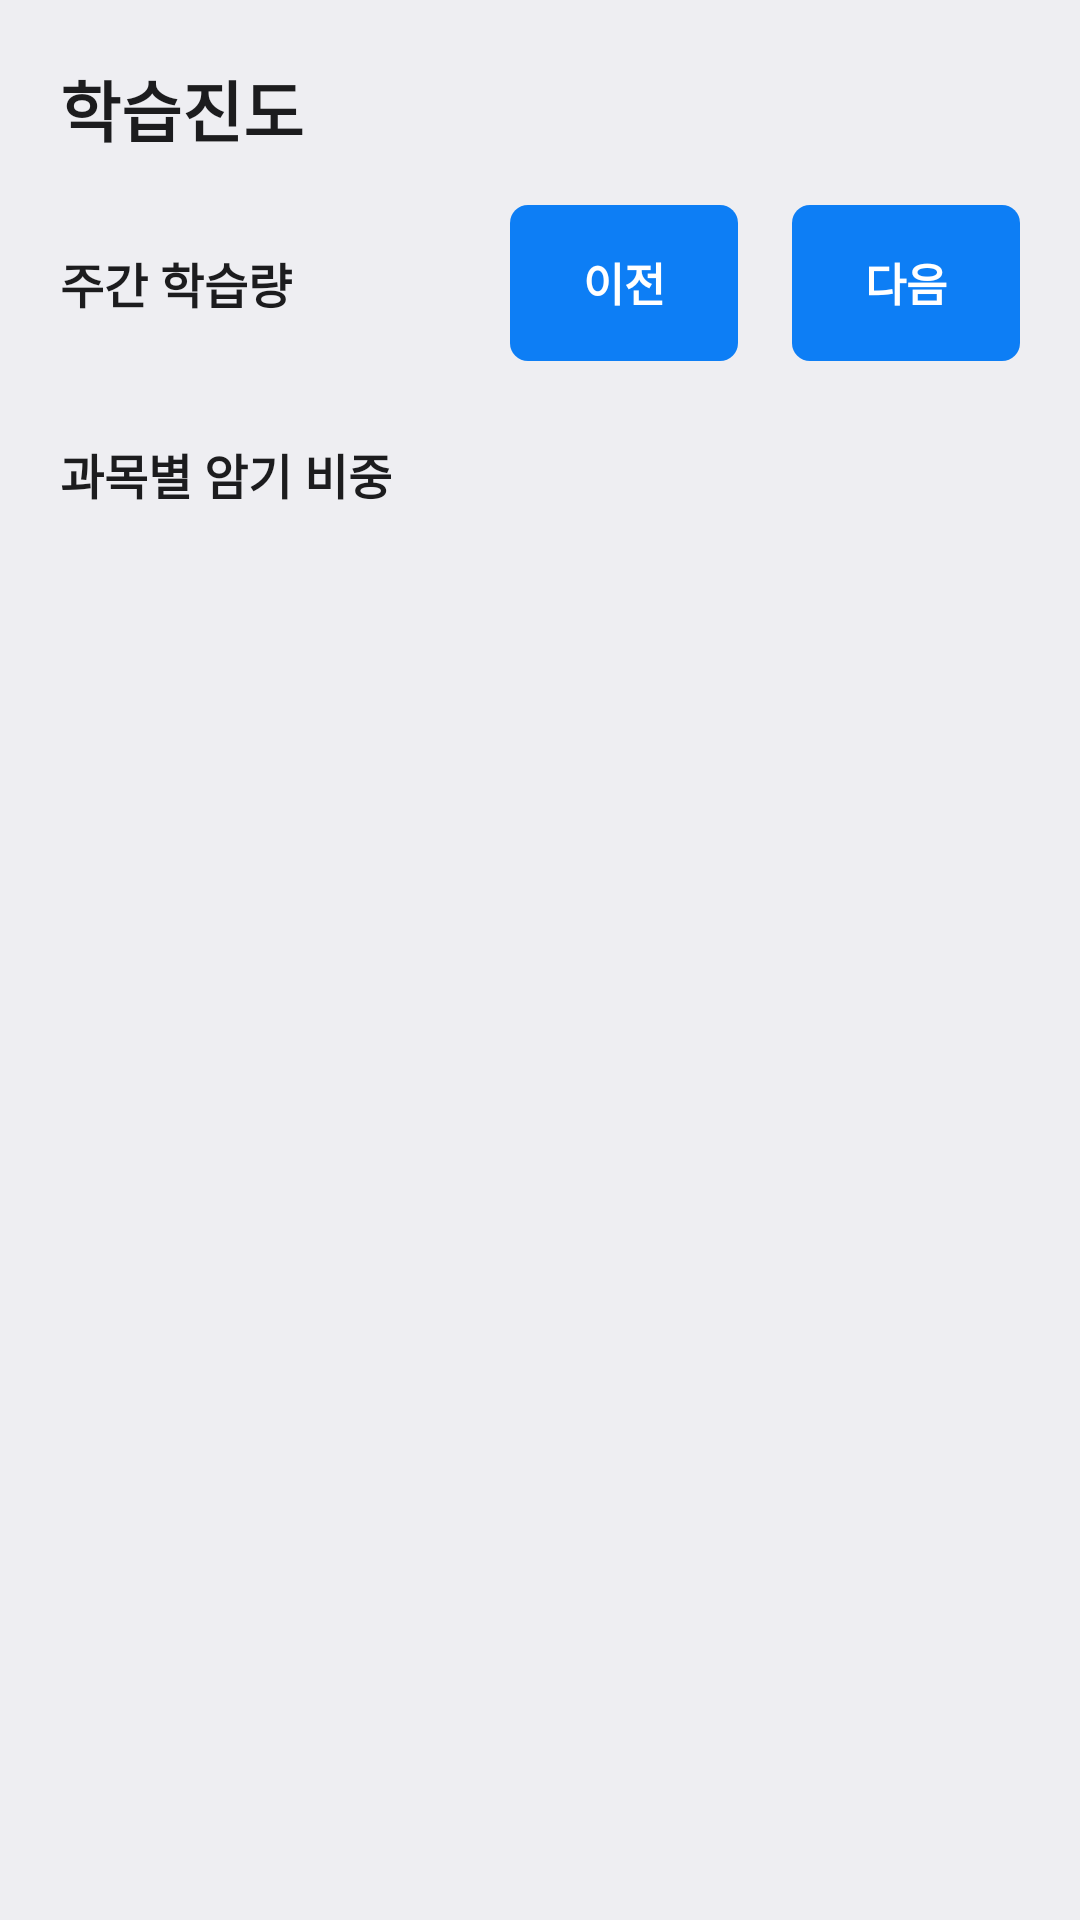

Here is an Android app screen rendered from its layout file. Give the layout XML and the strings, colors and styles it references.
<!-- AndroidManifest.xml: application theme Theme.AdminMemo -->
<!-- res/layout/activity_progress.xml -->
<?xml version="1.0" encoding="utf-8"?>
<ScrollView xmlns:android="http://schemas.android.com/apk/res/android"
    android:layout_width="match_parent"
    android:layout_height="match_parent"
    android:background="@color/bg_screen"
    android:fillViewport="true">

    <LinearLayout
        android:layout_width="match_parent"
        android:layout_height="wrap_content"
        android:orientation="vertical"
        android:padding="20dp">

        <TextView
            android:layout_width="match_parent"
            android:layout_height="wrap_content"
            android:text="학습진도"
            android:textColor="@color/text_main"
            android:textSize="22sp"
            android:textStyle="bold"/>

        <LinearLayout
            android:id="@+id/rowWeekNav"
            android:layout_width="match_parent"
            android:layout_height="wrap_content"
            android:layout_marginTop="16dp"
            android:gravity="center_vertical"
            android:orientation="horizontal">

            <TextView
                android:layout_width="0dp"
                android:layout_height="wrap_content"
                android:layout_weight="1"
                android:text="주간 학습량"
                android:textColor="@color/text_main"
                android:textSize="16sp"
                android:textStyle="bold"/>

            <TextView
                android:id="@+id/btnWeekOlder"
                android:layout_width="wrap_content"
                android:layout_height="wrap_content"
                android:layout_marginEnd="18dp"
                android:background="@drawable/bg_week_nav_btn"
                android:gravity="center"
                android:includeFontPadding="false"
                android:minHeight="@dimen/btn_min_height"
                android:minWidth="76dp"
                android:paddingStart="16dp"
                android:paddingEnd="16dp"
                android:text="이전"
                android:textColor="@color/text_on_header"
                android:textSize="15sp"
                android:textStyle="bold"/>

            <TextView
                android:id="@+id/btnWeekNewer"
                android:layout_width="wrap_content"
                android:layout_height="wrap_content"
                android:background="@drawable/bg_week_nav_btn"
                android:gravity="center"
                android:includeFontPadding="false"
                android:minHeight="@dimen/btn_min_height"
                android:minWidth="76dp"
                android:paddingStart="16dp"
                android:paddingEnd="16dp"
                android:text="다음"
                android:textColor="@color/text_on_header"
                android:textSize="15sp"
                android:textStyle="bold"/>
        </LinearLayout>

        <LinearLayout
            android:id="@+id/layoutWeekStats"
            android:layout_width="match_parent"
            android:layout_height="wrap_content"
            android:layout_marginTop="10dp"
            android:orientation="vertical"/>

        <TextView
            android:id="@+id/tvProgressMastery"
            android:layout_width="match_parent"
            android:layout_height="wrap_content"
            android:layout_marginTop="16dp"
            android:text="과목별 암기 비중"
            android:textColor="@color/text_main"
            android:textSize="16sp"
            android:textStyle="bold"/>

        <TextView
            android:id="@+id/tvProgressUnseenPace"
            android:layout_width="match_parent"
            android:layout_height="wrap_content"
            android:layout_marginTop="6dp"
            android:lineSpacingExtra="3dp"
            android:textColor="@color/text_sub"
            android:textSize="13sp"/>

        <LinearLayout
            android:id="@+id/layoutSubjectBars"
            android:layout_width="match_parent"
            android:layout_height="wrap_content"
            android:layout_marginTop="12dp"
            android:orientation="vertical"/>

        <LinearLayout
            android:id="@+id/layoutShareLegend"
            android:layout_width="match_parent"
            android:layout_height="wrap_content"
            android:layout_marginTop="8dp"
            android:gravity="center_vertical"
            android:orientation="vertical"/>
    </LinearLayout>
</ScrollView>
<!-- resources referenced by this layout -->
<resources>
  <color name="bg_screen">#EEEEF2</color>
  <color name="text_main">#1C1C1E</color>
  <color name="text_on_header">#FFFFFF</color>
  <color name="text_sub">#6C6C70</color>
  <dimen name="btn_min_height">52dp</dimen>
  <!-- drawable bg_week_nav_btn (drawable) -->
  <?xml version="1.0" encoding="utf-8"?>
  <shape xmlns:android="http://schemas.android.com/apk/res/android" android:shape="rectangle">
      <solid android:color="@color/primary"/>
      <corners android:radius="6dp"/>
  </shape>
  <style name="Theme.AdminMemo" parent="Theme.MaterialComponents.DayNight.NoActionBar">
          <item name="colorPrimary">@color/primary</item>
          <item name="colorPrimaryDark">@color/primary_dark</item>
          <item name="colorAccent">@color/accent</item>
          <item name="android:windowBackground">@color/bg_screen</item>
      </style>
  <color name="primary">#0D7EF5</color>
  <color name="primary_dark">@color/primary</color>
  <color name="accent">#FF9F0A</color>
</resources>
